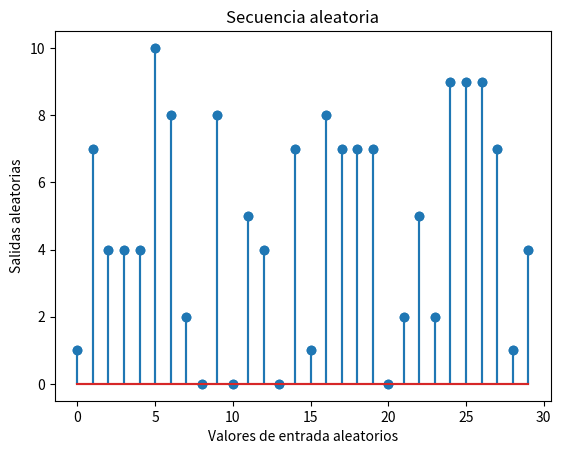

Here is the Python script that generated this plot:
# -*- coding: utf-8 -*-
"""

La función devuelve un array de 30 elementos aleatorios con valores 
de amplitud entre 0 y 10, su valor máximo y mínimo. Además nos da información respecto a 
los índices de los máximos y mínimos en la secuencia
---------
secuencia: array con los valores 
maximo_secuencia: Mediante el metodo max de Numpy devuelve el valor máximo del array
minimo_secuencia: Mediante el metodo min de Numpy devuelve el valor máximo del array
locacion_maximo: Devuelve con el metodo where de Numpy el array de indices donde esta el valor maximo
locacion_minimo: Devuelve con el metodo where de Numpy el array de indices donde esta el valor minimo
salida: Devuelve en valores discretos la variable secuencia    
    

"""

import numpy as np
import matplotlib.pyplot as plt

secuencia = np.random.randint(0,11,size=30)
def valores_aleatorios(secuencia):
    maximo_secuencia = np.max(secuencia)
    minimo_secuencia = np.min(secuencia)
    locacion_maximo = np.where(secuencia == np.max(secuencia))
    locacion_minimo = np.where(secuencia == np.min(secuencia))


    print(secuencia)
    print(maximo_secuencia)
    print(minimo_secuencia)
    print(locacion_maximo)
    print(locacion_minimo)
    salida=plt.stem(secuencia)
    plt.title("Secuencia aleatoria")
    plt.xlabel("Valores de entrada aleatorios")
    plt.ylabel("Salidas aleatorias")
    return secuencia, maximo_secuencia, minimo_secuencia, locacion_maximo, locacion_minimo, salida 

valores_aleatorios(secuencia)


if __name__ == "__main__":
    
    v_a = valores_aleatorios(secuencia)

        
